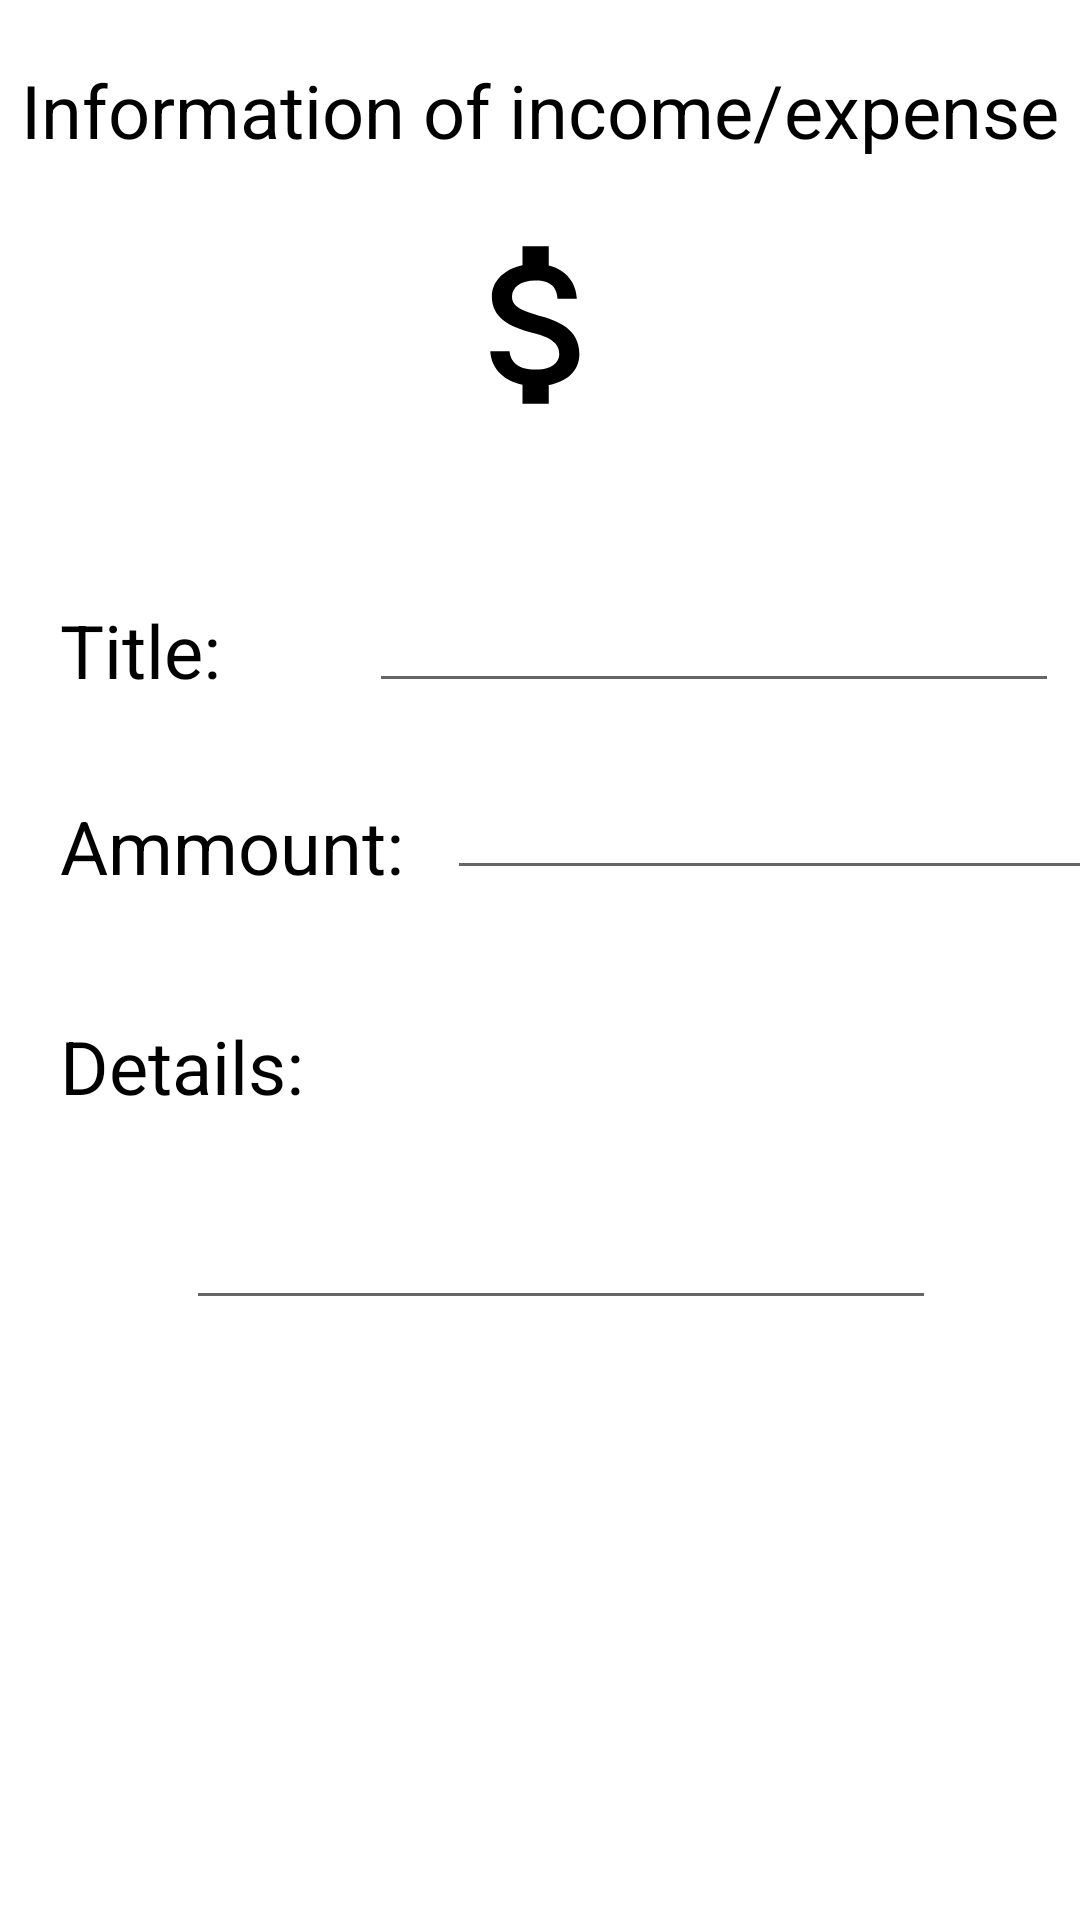

Android layout source for this screen:
<!-- AndroidManifest.xml: application theme Theme.RafWallet -->
<!-- res/layout/activity_detaljan.xml -->
<?xml version="1.0" encoding="utf-8"?>
<androidx.constraintlayout.widget.ConstraintLayout xmlns:android="http://schemas.android.com/apk/res/android"
    xmlns:app="http://schemas.android.com/apk/res-auto"
    xmlns:tools="http://schemas.android.com/tools"
    android:layout_width="match_parent"
    android:layout_height="match_parent"
    tools:context=".activities.DetaljanActivity">


    <TextView
        android:id="@+id/textView7"
        style="@style/TextColorStyle"
        android:layout_width="wrap_content"
        android:layout_height="wrap_content"
        android:layout_marginTop="20dp"
        android:text="@string/podaci_o_prihodu_rashodu"
        app:layout_constraintEnd_toEndOf="parent"
        app:layout_constraintStart_toStartOf="parent"
        app:layout_constraintTop_toTopOf="parent" />

    <ImageView
        android:layout_width="70dp"
        android:layout_height="70dp"
        android:src="@drawable/ic_baseline_attach_money_24"
        style="@style/ImageColor"
        android:layout_marginTop="20dp"
        app:layout_constraintEnd_toEndOf="parent"
        app:layout_constraintStart_toStartOf="parent"
        app:layout_constraintTop_toBottomOf="@+id/textView7" />

    <TextView
        android:id="@+id/textView12"
        style="@style/TextColorStyle"
        android:layout_width="wrap_content"
        android:layout_height="wrap_content"
        android:layout_marginHorizontal="20dp"
        android:layout_marginStart="16dp"
        android:layout_marginTop="200dp"
        android:text="@string/naslov"
        app:layout_constraintStart_toStartOf="parent"
        app:layout_constraintTop_toTopOf="parent" />

    <EditText
        android:id="@+id/financijaPrikazNaslov"
        style="@style/TextColorStyle"
        android:layout_width="230dp"
        android:layout_height="wrap_content"
        android:layout_marginTop="184dp"
        app:layout_constraintEnd_toEndOf="parent"
        app:layout_constraintHorizontal_bias="0.875"
        app:layout_constraintStart_toEndOf="@+id/textView12"
        app:layout_constraintTop_toTopOf="parent" />

    <EditText
        android:id="@+id/financijaPrikazKolicina"
        style="@style/TextColorStyle"
        android:layout_width="230dp"
        android:layout_height="wrap_content"
        android:layout_marginHorizontal="20dp"
        android:layout_marginStart="20dp"
        android:layout_marginTop="12dp"
        app:layout_constraintEnd_toEndOf="parent"
        app:layout_constraintHorizontal_bias="0.133"
        app:layout_constraintStart_toEndOf="@+id/textView13"
        app:layout_constraintTop_toBottomOf="@+id/financijaPrikazNaslov" />

    <TextView
        android:id="@+id/textView13"
        style="@style/TextColorStyle"
        android:layout_width="wrap_content"
        android:layout_height="wrap_content"
        android:layout_marginHorizontal="20dp"
        android:layout_marginStart="16dp"
        android:layout_marginTop="32dp"
        android:text="@string/kolicina"
        android:textSize="12pt"
        app:layout_constraintStart_toStartOf="parent"
        app:layout_constraintTop_toBottomOf="@+id/textView12" />

    <TextView
        style="@style/TextColorStyle"
        android:layout_width="wrap_content"
        android:layout_height="wrap_content"
        android:layout_marginHorizontal="20dp"
        android:layout_marginStart="16dp"
        android:layout_marginTop="40dp"
        android:text="@string/opis"
        app:layout_constraintStart_toStartOf="parent"
        app:layout_constraintTop_toBottomOf="@+id/textView13" />

    <EditText
        style="@style/TextColorStyle"
        android:inputType="textMultiLine"
        android:id="@+id/financijaPrikazOpis"
        android:layout_width="250dp"
        android:layout_height="wrap_content"
        android:layout_marginBottom="200dp"
        app:layout_constraintBottom_toBottomOf="parent"
        app:layout_constraintEnd_toEndOf="parent"
        app:layout_constraintHorizontal_bias="0.565"
        app:layout_constraintStart_toStartOf="parent" />

</androidx.constraintlayout.widget.ConstraintLayout>
<!-- resources referenced by this layout -->
<resources>
  <!-- drawable ic_baseline_attach_money_24 (drawable) -->
  <vector android:height="24dp" android:tint="#0FFF1C"
      android:viewportHeight="24" android:viewportWidth="24"
      android:width="24dp" xmlns:android="http://schemas.android.com/apk/res/android">
      <path android:fillColor="@android:color/white" android:pathData="M11.8,10.9c-2.27,-0.59 -3,-1.2 -3,-2.15 0,-1.09 1.01,-1.85 2.7,-1.85 1.78,0 2.44,0.85 2.5,2.1h2.21c-0.07,-1.72 -1.12,-3.3 -3.21,-3.81V3h-3v2.16c-1.94,0.42 -3.5,1.68 -3.5,3.61 0,2.31 1.91,3.46 4.7,4.13 2.5,0.6 3,1.48 3,2.41 0,0.69 -0.49,1.79 -2.7,1.79 -2.06,0 -2.87,-0.92 -2.98,-2.1h-2.2c0.12,2.19 1.76,3.42 3.68,3.83V21h3v-2.15c1.95,-0.37 3.5,-1.5 3.5,-3.55 0,-2.84 -2.43,-3.81 -4.7,-4.4z"/>
  </vector>
  <string name="kolicina">Ammount:</string>
  <string name="naslov">Title:</string>
  <string name="opis">Details:</string>
  <string name="podaci_o_prihodu_rashodu">Information of income/expense</string>
  <style name="ImageColor">
          <item name="tint">@color/black</item>
      </style>
  <style name="TextColorStyle">
          <item name="android:textColor">@color/black</item>
          <item name="android:textSize">12pt</item>
      </style>
  <style name="Theme.RafWallet" parent="Theme.MaterialComponents.DayNight.DarkActionBar">
          
          <item name="colorPrimary">@color/purple_500</item>
          <item name="colorPrimaryVariant">@color/purple_700</item>
          <item name="colorOnPrimary">@color/white</item>
          
          <item name="colorSecondary">@color/teal_200</item>
          <item name="colorSecondaryVariant">@color/teal_700</item>
          <item name="colorOnSecondary">@color/black</item>
          
          <item name="android:statusBarColor" tools:targetApi="l">?attr/colorPrimaryVariant</item>
          
      </style>
  <color name="black">#FF000000</color>
  <color name="purple_500">#FF6200EE</color>
  <color name="purple_700">#FF3700B3</color>
  <color name="white">#FFFFFFFF</color>
  <color name="teal_200">#FF03DAC5</color>
  <color name="teal_700">#FF018786</color>
</resources>
